3-way image classification set "olive_leaves" from GitHub (HCDLCombinedCA/olive-leaves-disease-detection); label vocabulary: healthy, aculus olearius, olive peacock spot.

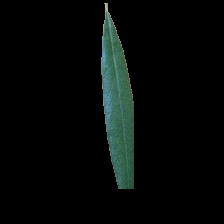
Label: healthy

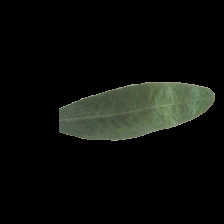
Label: aculus olearius

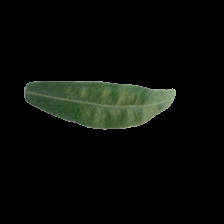
Label: aculus olearius

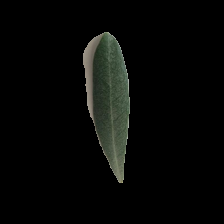
Label: healthy

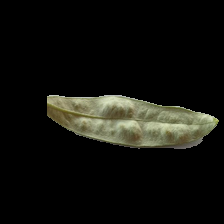
Label: aculus olearius

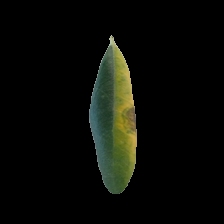
Label: olive peacock spot
